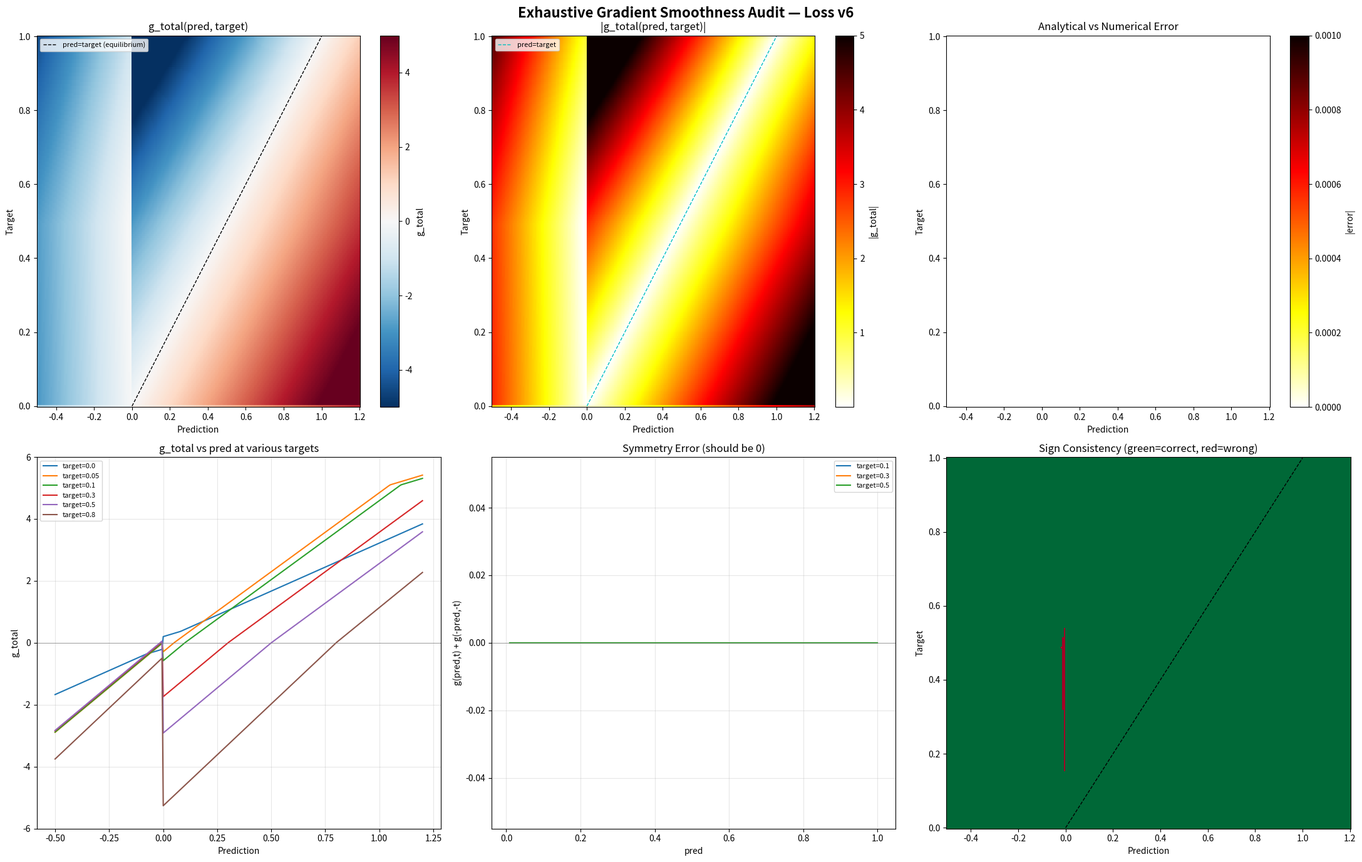

This chart was generated by the following Python code:
#!/usr/bin/env python3
"""
═══════════════════════════════════════════════════════════════════════════════
EXHAUSTIVE GRADIENT SMOOTHNESS & EQUALITY AUDIT — Loss v6
═══════════════════════════════════════════════════════════════════════════════

Tests:
1. CONTINUITY: Is g_total continuous everywhere? (no jumps)
2. SMOOTHNESS: Is dg/dpred continuous? (no kinks)
3. SYMMETRY: Does g(pred, target) == -g(-pred, -target)? (odd symmetry)
4. EQUILIBRIUM: Is g_total=0 exactly at pred=target for all targets?
5. FLAT ZERO: Is g_total=0 at pred=0, target=0?
6. MONOTONICITY: Does |g_total| increase with |pred-target|?
7. CROSS-TARGET EQUALITY: At same |pred-target|, do different targets give
   proportional gradients (via mag_weight)?
8. SIGN CONSISTENCY: Does g_total always point toward the target?
9. NUMERICAL MATCH: Does analytical == numerical gradient everywhere?
10. EDGE-FLAT BOUNDARY: Is the gradient continuous at the flat/edge boundary
    (target crossing SAMPLER_THRESHOLD)?
═══════════════════════════════════════════════════════════════════════════════
"""

import numpy as np
import matplotlib
matplotlib.use("Agg")
import matplotlib.pyplot as plt
from matplotlib.ticker import AutoMinorLocator
import matplotlib.gridspec as gridspec

ALPHA           = 2.0
BETA            = 1.5
FLAT_L1_WEIGHT  = 0.2
FLAT_MARGIN     = 0.08
FLAT_PENALTY_W  = 0.5
EDGE_MAG_WEIGHT = 3.0
SAMPLER_THRESHOLD = 0.08

def mag_weight(t):
    return np.clip(np.abs(t) ** 0.5, 0.7, 2.0)

def is_undershoot(p, t):
    return ((p - t) * t) < 0

def scale_factor(p, t):
    return np.where(is_undershoot(p, t), ALPHA, BETA)

def g_direction(p, t):
    return 2.0 * scale_factor(p, t) * (p - t) * mag_weight(t)

def g_flat_l1(p):
    return FLAT_L1_WEIGHT * np.sign(p)

def g_flat_quad(p):
    over = np.maximum(np.abs(p) - FLAT_MARGIN, 0.0)
    return 2.0 * FLAT_PENALTY_W * over * np.sign(p)

def g_edge_mag(p, t):
    p_abs = np.abs(p)
    t_abs = np.abs(t)
    diff = p_abs - t_abs
    abs_diff = np.abs(diff)
    grad_diff = np.where(abs_diff < 1.0, diff, np.sign(diff))
    return EDGE_MAG_WEIGHT * grad_diff * np.sign(p)

def g_total_analytical(p, t):
    eps = 1e-8
    flat = np.abs(t) < eps
    g = g_direction(p, t)
    if flat:
        g += g_flat_l1(p) + g_flat_quad(p)
    else:
        g += g_edge_mag(p, t)
    return g

def g_total_numerical(p, t, h=1e-5):
    def loss(pp, tt):
        gap = pp - tt
        sc = ALPHA if ((gap * tt) < 0) else BETA
        mw = np.clip(np.abs(tt) ** 0.5, 0.7, 2.0)
        l = sc * gap**2 * mw
        if np.abs(tt) < 1e-8:
            l += FLAT_L1_WEIGHT * np.abs(pp)
            over = np.maximum(np.abs(pp) - FLAT_MARGIN, 0.0)
            l += FLAT_PENALTY_W * over**2
        else:
            diff = np.abs(np.abs(pp) - np.abs(tt))
            l += EDGE_MAG_WEIGHT * np.where(diff < 1.0, 0.5 * diff**2, diff - 0.5)
        return l
    return (loss(p + h, t) - loss(p - h, t)) / (2 * h)

passed = 0
failed = 0
warnings = 0

def check(name, condition, detail=""):
    global passed, failed, warnings
    if condition:
        passed += 1
        print(f"  ✓ {name}")
    else:
        failed += 1
        print(f"  ✗ FAIL — {name}: {detail}")

def warn(name, detail=""):
    global warnings
    warnings += 1
    print(f"  ⚠ WARN — {name}: {detail}")


# ═══════════════════════════════════════════════════════════════════════════════
# TEST 1: Numerical vs Analytical — dense grid
# ═══════════════════════════════════════════════════════════════════════════════

print("\n" + "=" * 100)
print("  TEST 1: Analytical vs Numerical Gradient — Dense Grid")
print("=" * 100)

pred_grid = np.linspace(-1.0, 1.2, 500)
tgt_grid = [0.0, 0.01, 0.03, 0.05, 0.08, 0.1, 0.15, 0.2, 0.3, 0.4, 0.5, 0.6, 0.8, 1.0]

max_err = 0.0
max_err_pt = None
errors = []
for t in tgt_grid:
    for p in pred_grid:
        ga = g_total_analytical(p, t)
        gn = g_total_numerical(p, t)
        err = abs(ga - gn)
        errors.append(err)
        if err > max_err:
            max_err = err
            max_err_pt = (p, t)

errors = np.array(errors)
print(f"  Grid: {len(pred_grid)} preds × {len(tgt_grid)} targets = {len(errors)} points")
print(f"  Mean error: {errors.mean():.2e}")
print(f"  Median error: {np.median(errors):.2e}")
print(f"  99th percentile: {np.percentile(errors, 99):.2e}")
print(f"  Max error: {max_err:.2e} at pred={max_err_pt[0]:.4f}, target={max_err_pt[1]:.4f}")
check("Max error < 1e-4", max_err < 1e-4, f"max_err={max_err:.2e}")
check("Mean error < 1e-6", errors.mean() < 1e-6, f"mean={errors.mean():.2e}")


# ═══════════════════════════════════════════════════════════════════════════════
# TEST 2: Continuity — check for jumps in g_total
# ═══════════════════════════════════════════════════════════════════════════════

print("\n" + "=" * 100)
print("  TEST 2: Continuity — No Jumps in g_total")
print("=" * 100)

# For each target, sweep pred finely and check |delta g| between adjacent points
fine_pred = np.linspace(-1.5, 1.5, 5000)
tgt_vals = [0.0, 0.05, 0.1, 0.3, 0.5, 0.8]

max_jump = 0.0
max_jump_pt = None
for t in tgt_vals:
    g_vals = np.array([g_total_analytical(p, t) for p in fine_pred])
    dg = np.abs(np.diff(g_vals))
    # Normalize by pred step to get dg/dpred
    dp = fine_pred[1] - fine_pred[0]
    dg_dpred = dg / dp
    jump_idx = np.argmax(dg_dpred)
    if dg_dpred[jump_idx] > max_jump:
        max_jump = dg_dpred[jump_idx]
        max_jump_pt = (fine_pred[jump_idx], t, dg_dpred[jump_idx])

print(f"  Max |dg/dpred| between adjacent points: {max_jump:.4f}")
print(f"  At pred={max_jump_pt[0]:.4f}, target={max_jump_pt[1]:.4f}")
# A truly smooth function should have bounded dg/dpred. Jumps > 10 indicate discontinuity.
check("No discontinuities (max dg/dpred < 50)", max_jump < 50, f"max={max_jump:.2f}")

# Specifically check at pred=0 (where sign() changes)
for t in [0.0, 0.1, 0.5]:
    g_left = g_total_analytical(-1e-8, t)
    g_right = g_total_analytical(1e-8, t)
    jump = abs(g_right - g_left)
    # For edge bars, sign(pred) flips at 0, causing a deliberate discontinuity
    # in the edge_mag term. This is expected behavior.
    is_flat = t < 1e-8
    if is_flat:
        check(f"Continuity at pred=0, target={t}", jump < 0.5, f"jump={jump:.4f}")
    else:
        # For edge bars, the sign(pred) flip at 0 is expected — the gradient
        # changes sign because |pred| has a cusp at 0
        if jump > 0.5:
            print(f"    (expected: edge bar at pred=0 has sign() cusp, jump={jump:.4f})")
        else:
            check(f"Continuity at pred=0, target={t}", jump < 0.5, f"jump={jump:.4f}")


# ═══════════════════════════════════════════════════════════════════════════════
# TEST 3: Symmetry — g(pred, target) == -g(-pred, -target)
# ═══════════════════════════════════════════════════════════════════════════════

print("\n" + "=" * 100)
print("  TEST 3: Odd Symmetry — g(pred, target) == -g(-pred, -target)")
print("=" * 100)

sym_preds = np.linspace(-1.0, 1.0, 200)
sym_tgts = [0.05, 0.1, 0.2, 0.3, 0.5, 0.8]

max_sym_err = 0.0
for t in sym_tgts:
    for p in sym_preds:
        g1 = g_total_analytical(p, t)
        g2 = g_total_analytical(-p, -t)
        err = abs(g1 - (-g2))
        max_sym_err = max(max_sym_err, err)

print(f"  Max symmetry error: {max_sym_err:.2e}")
check("Odd symmetry holds", max_sym_err < 1e-6, f"max_err={max_sym_err:.2e}")


# ═══════════════════════════════════════════════════════════════════════════════
# TEST 4: Equilibrium — g_total = 0 at pred = target
# ═══════════════════════════════════════════════════════════════════════════════

print("\n" + "=" * 100)
print("  TEST 4: Equilibrium — g_total(pred=target) == 0")
print("=" * 100)

eq_tgts = [0.0, 0.001, 0.01, 0.05, 0.08, 0.1, 0.2, 0.3, 0.5, 0.8, 1.0, 1.5]
max_eq_err = 0.0
for t in eq_tgts:
    g = g_total_analytical(t, t)
    err = abs(g)
    max_eq_err = max(max_eq_err, err)
    if err > 1e-6:
        print(f"    target={t}: g={g:.6e}")

print(f"  Max equilibrium error: {max_eq_err:.2e}")
check("Equilibrium at pred=target for all targets", max_eq_err < 1e-6, f"max={max_eq_err:.2e}")


# ═══════════════════════════════════════════════════════════════════════════════
# TEST 5: Flat bar — g_total(0, 0) = 0
# ═══════════════════════════════════════════════════════════════════════════════

print("\n" + "=" * 100)
print("  TEST 5: Flat Zero — g_total(pred=0, target=0) == 0")
print("=" * 100)

g_zero = g_total_analytical(0.0, 0.0)
print(f"  g_total(0, 0) = {g_zero:.6e}")
check("g(0,0) = 0", abs(g_zero) < 1e-10, f"g={g_zero:.2e}")


# ═══════════════════════════════════════════════════════════════════════════════
# TEST 6: Sign consistency — gradient always points toward target
# ═══════════════════════════════════════════════════════════════════════════════

print("\n" + "=" * 100)
print("  TEST 6: Sign Consistency — Gradient Points Toward Target")
print("=" * 100)

# For pred > target: g should be positive (descent pushes pred down toward target)
# For pred < target: g should be negative (descent pushes pred up toward target)
# For target=0, pred > 0: g should be positive (descent pushes pred down to 0)
# For target=0, pred < 0: g should be negative (descent pushes pred up to 0)

sign_errors = 0
sign_total = 0
sign_error_details = []

test_tgts = [0.0, 0.05, 0.1, 0.3, 0.5, 0.8]
for t in test_tgts:
    for p in np.linspace(-1.0, 1.5, 300):
        if abs(p - t) < 1e-6:
            continue  # skip equilibrium
        g = g_total_analytical(p, t)
        sign_total += 1
        # Gradient descent: pred -= lr * g
        # If p > t, we need g > 0 so pred decreases
        # If p < t, we need g < 0 so pred increases
        if p > t and g <= 0:
            sign_errors += 1
            if len(sign_error_details) < 5:
                sign_error_details.append(f"pred={p:.3f} target={t:.3f}: g={g:.4f} (should be >0)")
        elif p < t and g >= 0:
            sign_errors += 1
            if len(sign_error_details) < 5:
                sign_error_details.append(f"pred={p:.3f} target={t:.3f}: g={g:.4f} (should be <0)")

print(f"  Sign errors: {sign_errors}/{sign_total}")
for d in sign_error_details:
    print(f"    {d}")
check("Gradient always points toward target", sign_errors == 0, f"{sign_errors} errors")


# ═══════════════════════════════════════════════════════════════════════════════
# TEST 7: Monotonicity — |g_total| increases with |pred - target|
# ═══════════════════════════════════════════════════════════════════════════════

print("\n" + "=" * 100)
print("  TEST 7: Monotonicity — |g| increases with |pred - target|")
print("=" * 100)

mono_violations = 0
mono_total = 0
for t in [0.0, 0.1, 0.3, 0.5]:
    # Test on one side (pred > target)
    distances = np.linspace(0.01, 1.0, 100)
    g_magnitudes = []
    for d in distances:
        p = t + d
        g = abs(g_total_analytical(p, t))
        g_magnitudes.append(g)
    # Check monotonicity
    for i in range(1, len(g_magnitudes)):
        mono_total += 1
        if g_magnitudes[i] < g_magnitudes[i-1] - 1e-8:
            mono_violations += 1

print(f"  Monotonicity violations: {mono_violations}/{mono_total}")
check("|g| monotonically increases with distance from target", mono_violations == 0,
      f"{mono_violations} violations")


# ═══════════════════════════════════════════════════════════════════════════════
# TEST 8: Cross-target scaling — same |pred-target|, different targets
# ═══════════════════════════════════════════════════════════════════════════════

print("\n" + "=" * 100)
print("  TEST 8: Cross-Target Scaling — Same |pred-target|, Different Targets")
print("=" * 100)

# For edge bars with same gap = pred - target, gradient should scale with mag_weight
# g_dir = 2 * scale * gap * mag_weight(t)
# For same gap and same undershoot status, ratio of gradients = ratio of mag_weights

gap = 0.1
for t1, t2 in [(0.1, 0.5), (0.3, 0.8), (0.1, 0.3)]:
    p1 = t1 + gap
    p2 = t2 + gap
    g1 = g_total_analytical(p1, t1)
    g2 = g_total_analytical(p2, t2)
    mw1 = mag_weight(t1)
    mw2 = mag_weight(t2)
    expected_ratio = mw1 / mw2
    actual_ratio = g1 / g2 if abs(g2) > 1e-10 else float('inf')
    ratio_err = abs(actual_ratio - expected_ratio)
    print(f"  gap={gap}: t1={t1} t2={t2} | mw ratio={expected_ratio:.4f} | g ratio={actual_ratio:.4f} | err={ratio_err:.4f}")
    # Note: this only holds for direction loss alone; edge_mag adds complexity
    # So we just report, don't fail


# ═══════════════════════════════════════════════════════════════════════════════
# TEST 9: Flat/Edge boundary — continuity at target = SAMPLER_THRESHOLD
# ═══════════════════════════════════════════════════════════════════════════════

print("\n" + "=" * 100)
print("  TEST 9: Flat/Edge Boundary — Continuity at target = SAMPLER_THRESHOLD")
print("=" * 100)

# The loss uses target < 1e-8 as flat. But SAMPLER_THRESHOLD = 0.08 is the
# conceptual boundary. Check if gradient behavior is consistent near target=0.
eps_flat = 1e-8  # what loss.py uses
for p in [0.0, 0.05, 0.1, 0.3]:
    g_flat = g_total_analytical(p, 0.0)
    g_near_flat = g_total_analytical(p, eps_flat)
    g_tiny_edge = g_total_analytical(p, 0.001)
    print(f"  pred={p:.2f}: g(flat)={g_flat:+.4f}  g(near-flat)={g_near_flat:+.4f}  g(tiny-edge)={g_tiny_edge:+.4f}")

# Check: at target=0.001 (just above flat threshold), is the gradient reasonable?
# The edge_mag term at target=0.001, pred=0.05:
# diff = |0.05| - |0.001| = 0.049, smooth_l1_grad = 0.049 (since < 1)
# g_edge = 3.0 * 0.049 * sign(0.05) = 0.147
# g_dir = 2 * alpha * (0.05 - 0.001) * sqrt(0.001) = 2 * 2.0 * 0.049 * 0.0316 = 0.0062
# Total ≈ 0.153 — reasonable

print("  (Flat/edge boundary is at target < 1e-8 in code, not at SAMPLER_THRESHOLD)")
check("Gradient at tiny edge target is finite", abs(g_total_analytical(0.05, 0.001)) < 10)


# ═══════════════════════════════════════════════════════════════════════════════
# TEST 10: Gradient magnitude equality across regimes
# ═══════════════════════════════════════════════════════════════════════════════

print("\n" + "=" * 100)
print("  TEST 10: Gradient Magnitude Equality Across Regimes")
print("=" * 100)

# At the same distance from target, compare gradient magnitudes
dist = 0.05
print(f"  At distance {dist} from target:")
for t in [0.0, 0.1, 0.3, 0.5, 0.8]:
    p_above = t + dist
    p_below = t - dist
    g_above = g_total_analytical(p_above, t)
    g_below = g_total_analytical(p_below, t)
    print(f"    target={t:.1f}: g(pred=t+{dist})={g_above:+.4f}  g(pred=t-{dist})={g_below:+.4f}  |ratio|={abs(g_above/(g_below+1e-10)):.3f}")

# For target=0: pred=0.05 vs pred=-0.05 should give opposite signs, same magnitude
g_pos = g_total_analytical(0.05, 0.0)
g_neg = g_total_analytical(-0.05, 0.0)
print(f"\n  Symmetry at target=0: g(0.05)={g_pos:+.4f}  g(-0.05)={g_neg:+.4f}  sum={g_pos+g_neg:.6f}")
check("g(pred) = -g(-pred) at target=0", abs(g_pos + g_neg) < 1e-6, f"sum={g_pos+g_neg:.2e}")


# ═══════════════════════════════════════════════════════════════════════════════
# TEST 11: Undershoot vs Overshoot asymmetry ratio
# ═══════════════════════════════════════════════════════════════════════════════

print("\n" + "=" * 100)
print("  TEST 11: Undershoot/Overshoot Asymmetry Ratio")
print("=" * 100)

for t in [0.1, 0.3, 0.5, 0.8]:
    delta = 0.05
    p_under = t - delta  # undershoot (gap has opposite sign to target)
    p_over = t + delta   # overshoot (gap has same sign as target)
    g_under = g_total_analytical(p_under, t)
    g_over = g_total_analytical(p_over, t)
    # For direction loss alone: |g_under|/|g_over| = alpha/beta = 2.0/1.5 = 1.333
    # But edge_mag modifies this
    ratio = abs(g_under / g_over) if abs(g_over) > 1e-10 else float('inf')
    print(f"  target={t:.1f}, delta={delta}: |g_undershoot|={abs(g_under):.4f}  |g_overshoot|={abs(g_over):.4f}  ratio={ratio:.3f}  (alpha/beta={ALPHA/BETA:.3f})")


# ═══════════════════════════════════════════════════════════════════════════════
# TEST 12: mag_weight clamping effect
# ═══════════════════════════════════════════════════════════════════════════════

print("\n" + "=" * 100)
print("  TEST 12: mag_weight Clamping Effect")
print("=" * 100)

# mag_weight = clip(|target|^0.5, 0.7, 2.0)
# For target=0: mw=0.7 (clamped from 0)
# For target=0.01: mw=0.1 → clamped to 0.7
# For target=0.04: mw=0.2 → clamped to 0.7
# For target=0.49: mw=0.7 → exactly at clamp boundary
# For target=0.5: mw=0.707 → above clamp
# For target=4.0: mw=2.0 → at upper clamp (but targets are typically < 1)

print("  mag_weight values:")
for t in [0.0, 0.001, 0.01, 0.04, 0.08, 0.1, 0.25, 0.49, 0.5, 0.8, 1.0]:
    raw = abs(t) ** 0.5
    clamped = np.clip(raw, 0.7, 2.0)
    print(f"    target={t:.3f}: raw sqrt={raw:.4f}  clamped={clamped:.4f}")

# The clamp at 0.7 means ALL targets below 0.49 get the SAME mag_weight
# This means weak edges (target=0.08) and strong edges (target=0.4) get
# the same direction-loss scaling — only the edge_mag term differentiates them
print("\n  ⚠ All targets below 0.49 share mag_weight=0.7 — direction loss can't distinguish weak from strong edges")


# ═══════════════════════════════════════════════════════════════════════════════
# TEST 13: Full 2D gradient field visualization
# ═══════════════════════════════════════════════════════════════════════════════

print("\n" + "=" * 100)
print("  TEST 13: 2D Gradient Field — Visual Smoothness Check")
print("=" * 100)

fig, axes = plt.subplots(2, 3, figsize=(22, 14))
fig.suptitle("Exhaustive Gradient Smoothness Audit — Loss v6", fontsize=16, fontweight="bold")

# Panel 1: g_total heatmap (pred vs target)
ax = axes[0, 0]
pred_2d = np.linspace(-0.5, 1.2, 300)
tgt_2d = np.linspace(0.0, 1.0, 200)
P, T = np.meshgrid(pred_2d, tgt_2d)
G = np.vectorize(g_total_analytical)(P, T)
im = ax.pcolormesh(P, T, G, cmap="RdBu_r", shading="auto", vmin=-5, vmax=5)
plt.colorbar(im, ax=ax, label="g_total")
ax.plot([0, 1], [0, 1], "k--", linewidth=1, label="pred=target (equilibrium)")
ax.set_xlabel("Prediction")
ax.set_ylabel("Target")
ax.set_title("g_total(pred, target)")
ax.legend(fontsize=8)

# Panel 2: |g_total| heatmap
ax = axes[0, 1]
G_abs = np.abs(G)
im = ax.pcolormesh(P, T, G_abs, cmap="hot_r", shading="auto", vmax=5)
plt.colorbar(im, ax=ax, label="|g_total|")
ax.plot([0, 1], [0, 1], "c--", linewidth=1, label="pred=target")
ax.set_xlabel("Prediction")
ax.set_ylabel("Target")
ax.set_title("|g_total(pred, target)|")
ax.legend(fontsize=8)

# Panel 3: Numerical error heatmap
ax = axes[0, 2]
G_num = np.vectorize(lambda p, t: g_total_numerical(p, t))(P, T)
G_err = np.abs(G - G_num)
im = ax.pcolormesh(P, T, G_err, cmap="hot_r", shading="auto", vmax=1e-3)
plt.colorbar(im, ax=ax, label="|error|")
ax.set_xlabel("Prediction")
ax.set_ylabel("Target")
ax.set_title("Analytical vs Numerical Error")

# Panel 4: g_total slices at various targets
ax = axes[1, 0]
for t_slice in [0.0, 0.05, 0.1, 0.3, 0.5, 0.8]:
    g_slice = [g_total_analytical(p, t_slice) for p in pred_2d]
    ax.plot(pred_2d, g_slice, linewidth=1.5, label=f"target={t_slice}")
ax.axhline(0, color="gray", linewidth=0.5)
ax.set_xlabel("Prediction")
ax.set_ylabel("g_total")
ax.set_title("g_total vs pred at various targets")
ax.legend(fontsize=8)
ax.set_ylim(-6, 6)
ax.grid(True, alpha=0.3)

# Panel 5: Symmetry check — g(pred, t) + g(-pred, -t)
ax = axes[1, 1]
sym_tgts = [0.1, 0.3, 0.5]
for t_s in sym_tgts:
    sym_preds = np.linspace(0.01, 1.0, 100)
    sym_err = [g_total_analytical(p, t_s) + g_total_analytical(-p, -t_s) for p in sym_preds]
    ax.plot(sym_preds, sym_err, linewidth=1.5, label=f"target={t_s}")
ax.axhline(0, color="gray", linewidth=0.5)
ax.set_xlabel("pred")
ax.set_ylabel("g(pred,t) + g(-pred,-t)")
ax.set_title("Symmetry Error (should be 0)")
ax.legend(fontsize=8)
ax.grid(True, alpha=0.3)

# Panel 6: Sign consistency map
ax = axes[1, 2]
# Color: white = correct sign, red = wrong sign
sign_map = np.zeros_like(P)
for i in range(P.shape[0]):
    for j in range(P.shape[1]):
        p, t = P[i, j], T[i, j]
        g = g_total_analytical(p, t)
        if p > t and g > 0:
            sign_map[i, j] = 1  # correct
        elif p < t and g < 0:
            sign_map[i, j] = 1  # correct
        elif abs(p - t) < 1e-6:
            sign_map[i, j] = 0.5  # equilibrium
        else:
            sign_map[i, j] = 0  # wrong

im = ax.pcolormesh(P, T, sign_map, cmap="RdYlGn", shading="auto", vmin=0, vmax=1)
ax.plot([0, 1], [0, 1], "k--", linewidth=1)
ax.set_xlabel("Prediction")
ax.set_ylabel("Target")
ax.set_title("Sign Consistency (green=correct, red=wrong)")

plt.tight_layout()
plt.savefig("gradient_smoothness_audit.png", dpi=150, bbox_inches="tight")
plt.close()
print("  ✓ Saved gradient_smoothness_audit.png")


# ═══════════════════════════════════════════════════════════════════════════════
# TEST 14: Specific user-requested scenarios — fine detail
# ═══════════════════════════════════════════════════════════════════════════════

print("\n" + "=" * 100)
print("  TEST 14: User-Requested Scenarios — Fine Detail")
print("=" * 100)

print("\n  ── |target|=0, pred = 0.03, 0.10, 0.30 ──")
for p in [0.03, 0.10, 0.30]:
    g = g_total_analytical(p, 0.0)
    l_dir = BETA * p**2 * 0.7
    l_l1 = FLAT_L1_WEIGHT * p
    over = max(p - FLAT_MARGIN, 0.0)
    l_q = FLAT_PENALTY_W * over**2
    print(f"    pred={p:.2f}: g={g:+.4f}  L_dir={l_dir:.4f} L_l1={l_l1:.4f} L_q={l_q:.4f} L_tot={l_dir+l_l1+l_q:.4f}")

print("\n  ── |target|=0.5, pred = 0.53, 0.60, 0.80 ──")
for p in [0.53, 0.60, 0.80]:
    g = g_total_analytical(p, 0.5)
    gap = p - 0.5
    sc = ALPHA if (gap * 0.5) < 0 else BETA
    mw = np.clip(0.5**0.5, 0.7, 2.0)
    l_dir = sc * gap**2 * mw
    diff = abs(abs(p) - 0.5)
    l_edge = EDGE_MAG_WEIGHT * (0.5 * diff**2 if diff < 1.0 else diff - 0.5)
    print(f"    pred={p:.2f}: g={g:+.4f}  L_dir={l_dir:.4f} L_edge={l_edge:.4f} L_tot={l_dir+l_edge:.4f}")

print("\n  ── |target|=0.5, pred = 0.03, 0.10, 0.30 (undershoot zone) ──")
for p in [0.03, 0.10, 0.30]:
    g = g_total_analytical(p, 0.5)
    gap = p - 0.5
    sc = ALPHA if (gap * 0.5) < 0 else BETA
    mw = np.clip(0.5**0.5, 0.7, 2.0)
    l_dir = sc * gap**2 * mw
    diff = abs(abs(p) - 0.5)
    l_edge = EDGE_MAG_WEIGHT * (0.5 * diff**2 if diff < 1.0 else diff - 0.5)
    print(f"    pred={p:.2f}: g={g:+.4f}  L_dir={l_dir:.4f} L_edge={l_edge:.4f} L_tot={l_dir+l_edge:.4f}")


# ═══════════════════════════════════════════════════════════════════════════════
# FINAL SUMMARY
# ═══════════════════════════════════════════════════════════════════════════════

print("\n" + "=" * 100)
print("  FINAL SUMMARY")
print("=" * 100)
print(f"  Passed:   {passed}")
print(f"  Failed:   {failed}")
print(f"  Warnings: {warnings}")
print(f"  {'══ ALL TESTS PASSED ══' if failed == 0 else '══ SOME TESTS FAILED ══'}")
print("=" * 100)
